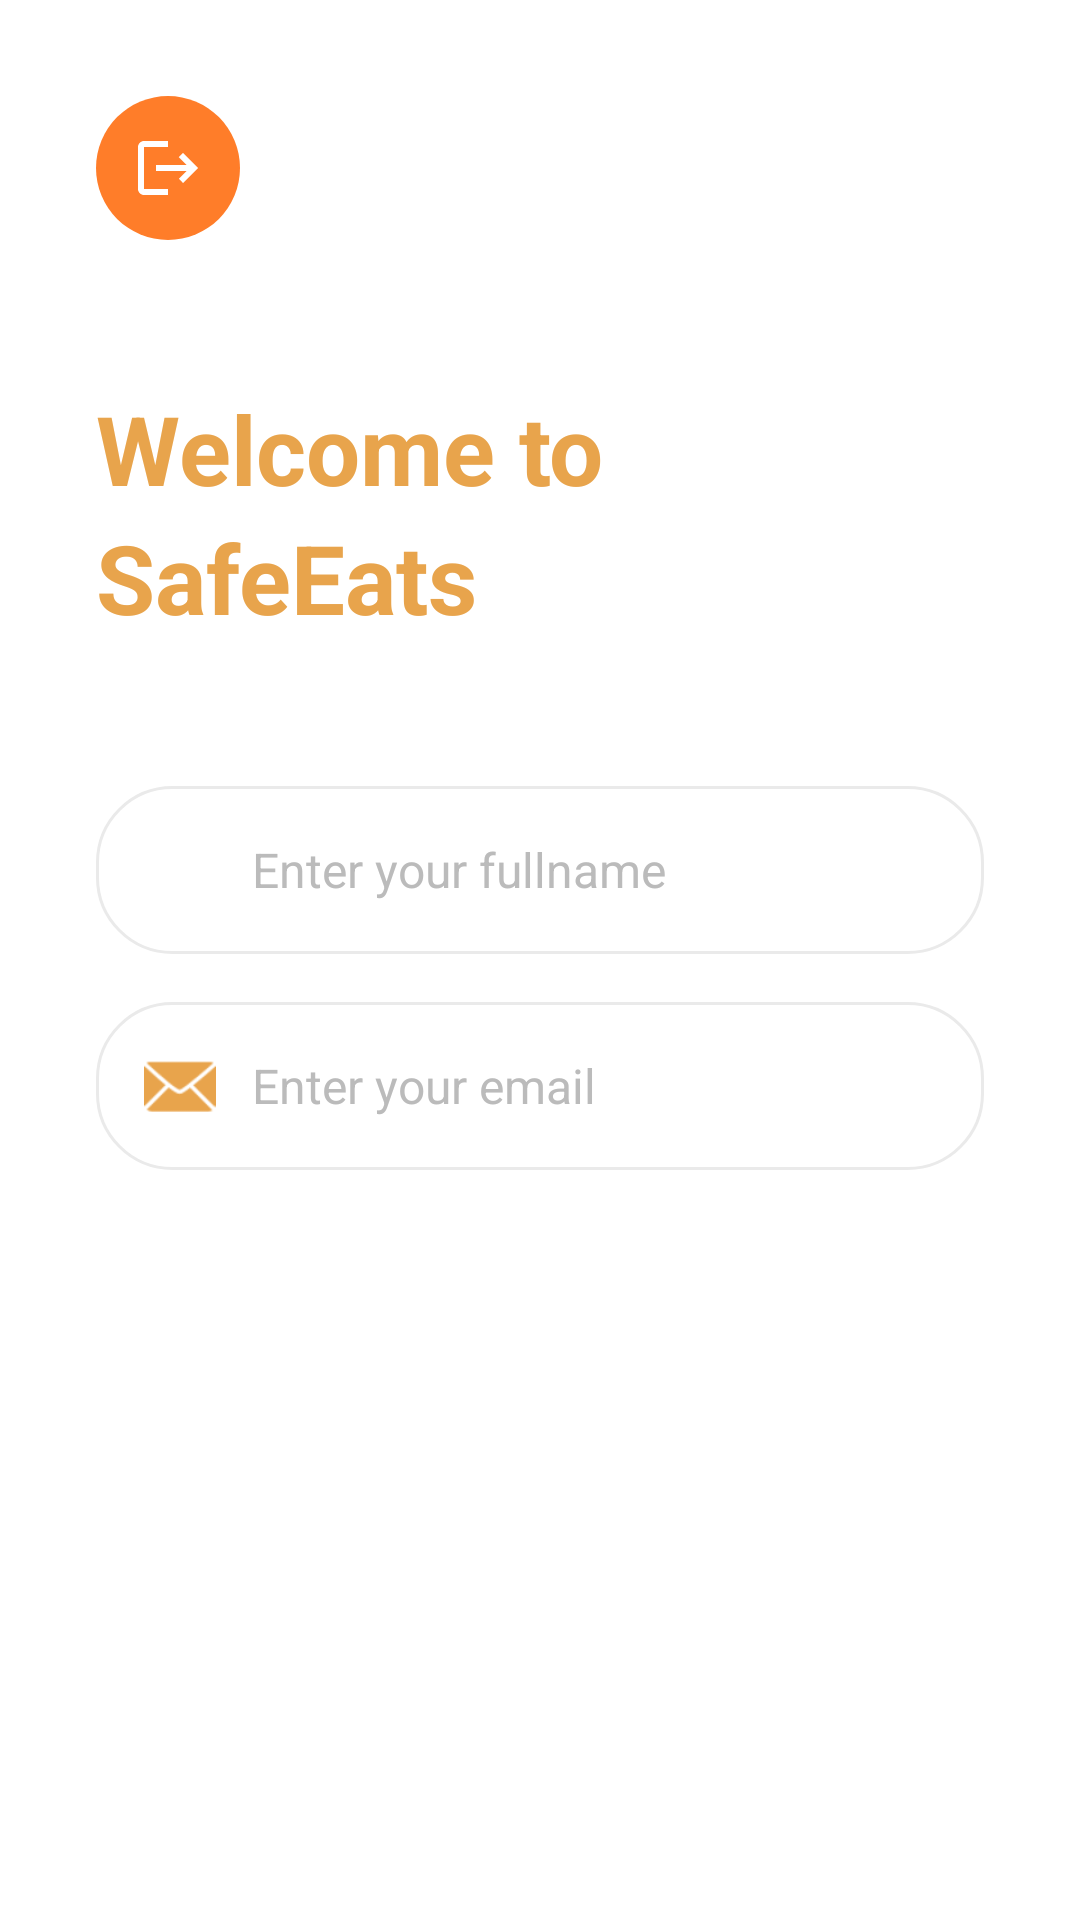

Reconstruct the res/layout file that produces this screen, plus the resources it refers to.
<!-- AndroidManifest.xml: application theme Theme.SplashScreen -->
<!-- res/layout/activity_profile.xml -->
<?xml version="1.0" encoding="utf-8"?>
<LinearLayout xmlns:android="http://schemas.android.com/apk/res/android"
    xmlns:tools="http://schemas.android.com/tools"
    android:layout_width="match_parent"
    android:layout_height="match_parent"
    android:orientation="vertical"
    android:padding="32dp"
    android:background="@android:color/white">

    
    <ImageButton
        android:id="@+id/btn_logout"
        android:layout_width="48dp"
        android:layout_height="48dp"
        android:background="@drawable/circle_background"
        android:src="@drawable/ic_logout"
        android:tint="@android:color/white"
        android:contentDescription="Go back"
        android:layout_marginBottom="48dp"
        tools:ignore="UseAppTint" />

    
    <TextView
        android:layout_width="match_parent"
        android:layout_height="wrap_content"
        android:text="Welcome to "
        android:textColor="#E8A44C"
        android:textSize="32sp"
        android:textStyle="bold" />

    <TextView
        android:layout_width="match_parent"
        android:layout_height="wrap_content"
        android:text="SafeEats"
        android:textColor="#E8A44C"
        android:textSize="32sp"
        android:textStyle="bold"
        android:layout_marginBottom="48dp" />

    
    <LinearLayout
        android:layout_width="match_parent"
        android:layout_height="wrap_content"
        android:orientation="horizontal"
        android:background="@drawable/rounded_edit_text"
        android:padding="16dp"
        android:layout_marginBottom="16dp"
        android:gravity="center_vertical">

        <ImageView
            android:layout_width="24dp"
            android:layout_height="24dp"
            android:src="@drawable/ic_person"
            android:tint="#E8A44C"
            android:layout_marginEnd="12dp"
            tools:ignore="UseAppTint" />

        <TextView
            android:id="@+id/et_fullname"
            android:layout_width="match_parent"
            android:layout_height="wrap_content"
            android:layout_weight="1"
            android:background="@null"
            android:hint="Enter your fullname"
            android:inputType="textPersonName"
            android:textColorHint="#BBBBBB"
            android:textSize="16sp" />
    </LinearLayout>

    
    <LinearLayout
        android:layout_width="match_parent"
        android:layout_height="wrap_content"
        android:orientation="horizontal"
        android:background="@drawable/rounded_edit_text"
        android:padding="16dp"
        android:layout_marginBottom="16dp"
        android:gravity="center_vertical">

        <ImageView
            android:layout_width="24dp"
            android:layout_height="24dp"
            android:src="@android:drawable/ic_dialog_email"
            android:tint="#E8A44C"
            android:layout_marginEnd="12dp"
            tools:ignore="UseAppTint" />

        <TextView
            android:id="@+id/et_email"
            android:layout_width="match_parent"
            android:layout_height="wrap_content"
            android:layout_weight="1"
            android:background="@null"
            android:hint="Enter your email"
            android:inputType="textEmailAddress"
            android:textColorHint="#BBBBBB"
            android:textSize="16sp" />
    </LinearLayout>

    

    

    

    

    

    

</LinearLayout>
<!-- resources referenced by this layout -->
<resources>
  <!-- drawable circle_background (drawable) -->
  <?xml version="1.0" encoding="utf-8"?>
  <shape xmlns:android="http://schemas.android.com/apk/res/android"
      android:shape="oval">
      <solid android:color="#FF7D29" />
  </shape>
  <!-- drawable ic_logout (drawable) -->
  <?xml version="1.0" encoding="utf-8"?>
  <vector xmlns:android="http://schemas.android.com/apk/res/android"
      android:width="24dp"
      android:height="24dp"
      android:viewportWidth="24"
      android:viewportHeight="24">
      <path
          android:fillColor="#FF5722"
          android:pathData="M17,7l-1.41,1.41L18.17,11H8v2h10.17l-2.58,2.58L17,17l5,-5zM4,5h8V3H4c-1.1,0 -2,0.9 -2,2v14c0,1.1 0.9,2 2,2h8v-2H4V5z"/>
  </vector>
  <!-- drawable rounded_edit_text (drawable) -->
  <?xml version="1.0" encoding="utf-8"?>
  <shape xmlns:android="http://schemas.android.com/apk/res/android"
      android:shape="rectangle">
      <stroke
          android:width="1dp"
          android:color="#EAEAEA" />
      <corners android:radius="25dp" />
      <solid android:color="@android:color/white" />
  </shape>
  <style name="Theme.SplashScreen" parent="Theme.MaterialComponents.Light.NoActionBar">
          <item name="android:windowBackground">@drawable/splash_background</item>
          <item name="android:windowFullscreen">true</item>
          <item name="android:windowNoTitle">true</item>
      </style>
  <!-- drawable splash_background (drawable) -->
  <?xml version="1.0" encoding="utf-8"?>
  <layer-list xmlns:android="http://schemas.android.com/apk/res/android">
      <item android:drawable="@android:color/white"/>
      <item>
          <bitmap
              android:gravity="center"
              android:src="@drawable/ic_logo"/>
      </item>
  </layer-list>
  <!-- drawable ic_logo: png bitmap (drawable, 34139 bytes) -->
</resources>
